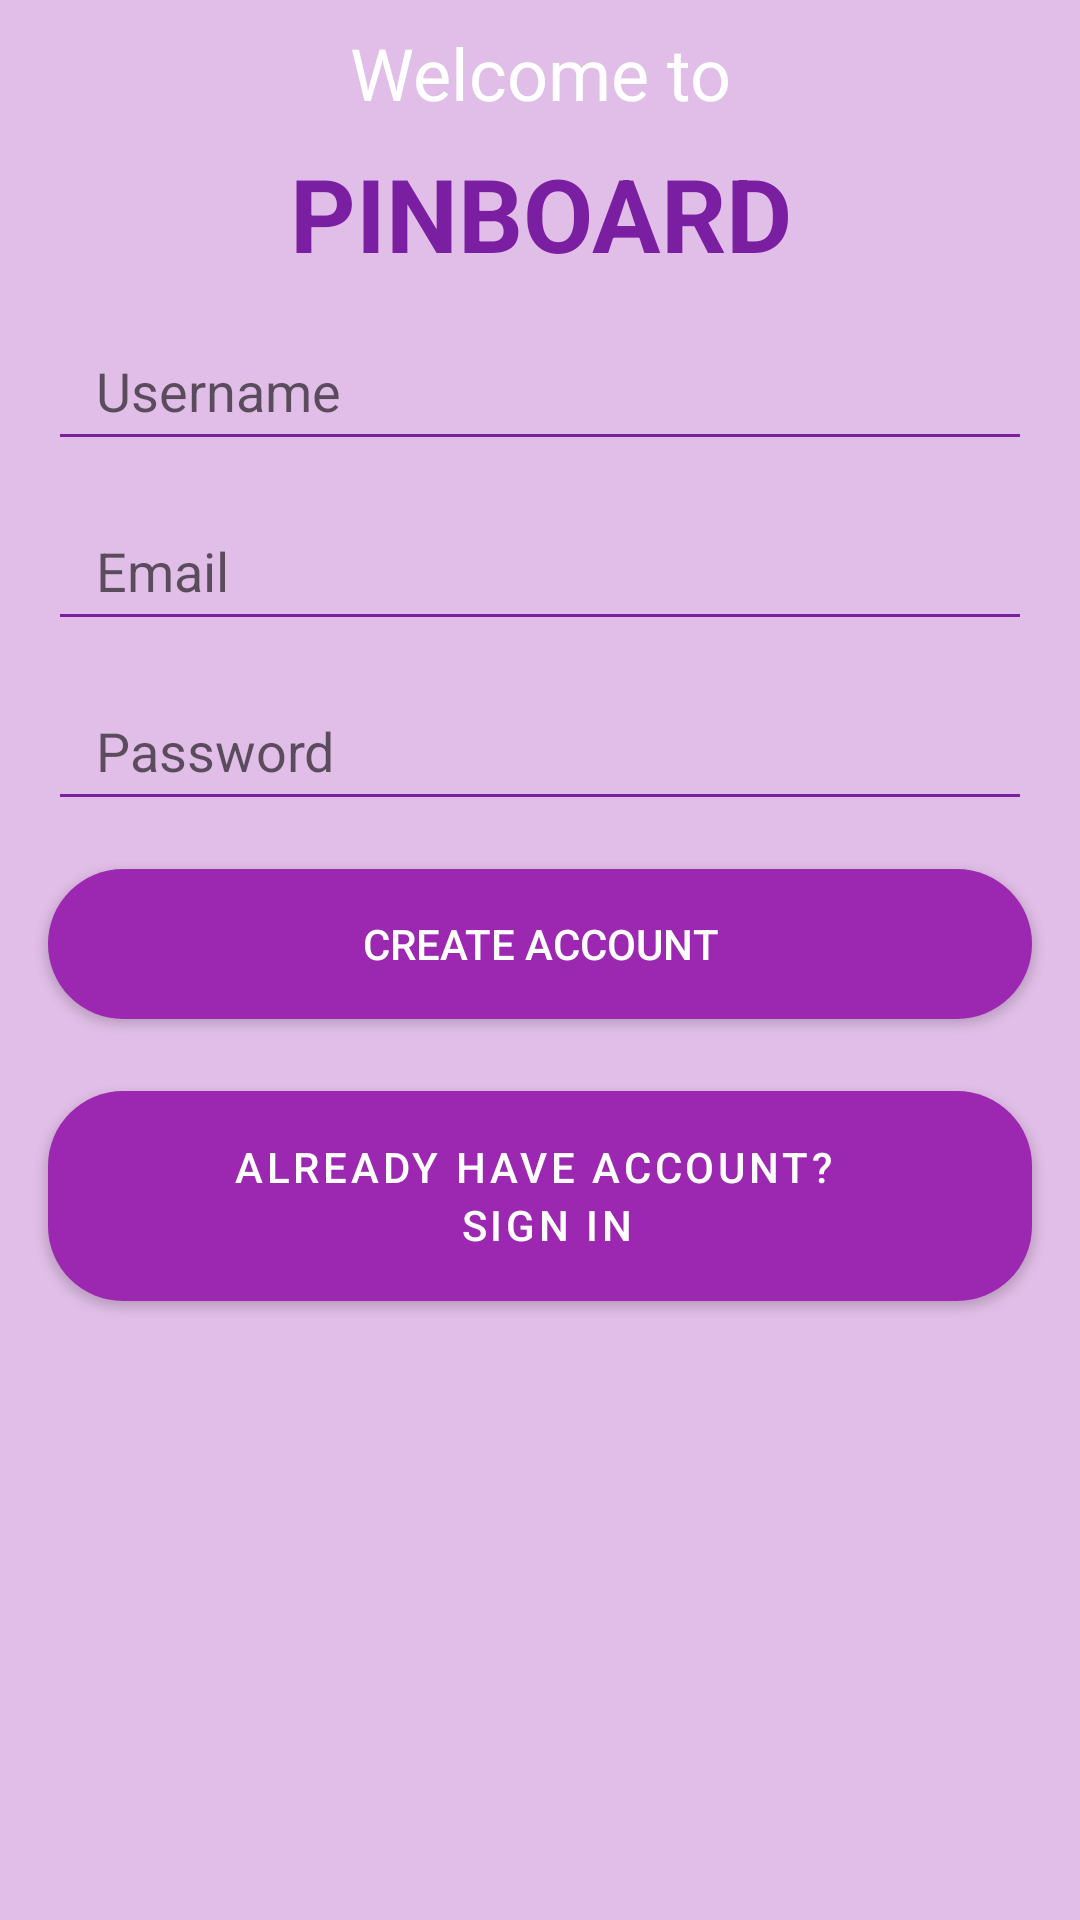

Write the Android layout XML for this screen, with the resource values it uses.
<!-- AndroidManifest.xml: activity theme AppTheme.NoActionBar -->
<!-- res/layout/activity_registration.xml -->
<?xml version="1.0" encoding="utf-8"?>
<androidx.constraintlayout.widget.ConstraintLayout xmlns:android = "http://schemas.android.com/apk/res/android"
												   xmlns:app = "http://schemas.android.com/apk/res-auto"
												   android:layout_width = "match_parent"
												   android:layout_height = "match_parent"
												   android:background = "@color/colorPrimarySoft"
												   android:backgroundTintMode = "multiply">

    <TextView
        android:id="@+id/welcome_textview"
        android:layout_width="0dp"
        android:layout_height="wrap_content"
        android:layout_marginStart="16dp"
        android:layout_marginTop="8dp"
        android:layout_marginEnd="16dp"
        android:lineSpacingExtra="12sp"
        android:text="@string/welcome_to"
        android:textAlignment="center"
        android:textAllCaps="false"
        android:textColor="@android:color/background_light"
        android:textSize="24sp"
        android:textStyle="normal"
        app:layout_constraintEnd_toEndOf="parent"
        app:layout_constraintStart_toStartOf="parent"
        app:layout_constraintTop_toTopOf="parent" />

    <TextView
        android:id="@+id/name_of_app_textview"
        android:layout_width="wrap_content"
        android:layout_height="wrap_content"
        android:layout_marginTop="8dp"
        android:text="Pinboard"
        android:textAlignment="center"
        android:textAllCaps="true"
        android:textColor="@color/colorPrimaryDark"
        android:textColorHighlight="#F4FF81"
        android:textSize="34sp"
        android:textStyle="bold"
        app:layout_constraintEnd_toEndOf="parent"
        app:layout_constraintStart_toStartOf="parent"
        app:layout_constraintTop_toBottomOf="@+id/welcome_textview" />

    <EditText
        android:id="@+id/email_edittext_registration"
        android:layout_width="0dp"
        android:layout_height="50dp"
        android:layout_marginStart="16dp"
        android:layout_marginTop="@dimen/spaces_between_textviews"
        android:layout_marginEnd="16dp"
        android:autofillHints=""

		android:backgroundTint = "@color/colorPrimaryDark"
        android:ems="10"
        android:hint="@string/email"
        android:inputType="textEmailAddress"
        android:paddingLeft="16dp"
        app:layout_constraintEnd_toEndOf="parent"
        app:layout_constraintHorizontal_bias="0.0"
        app:layout_constraintStart_toStartOf="parent"
        app:layout_constraintTop_toBottomOf="@+id/username_register_edittext" />

    <Button
        android:id="@+id/registration_button"
        style="@android:style/Widget.DeviceDefault.Light.Button"
        android:layout_width="0dp"
        android:layout_height="50dp"
        android:layout_marginTop="16dp"
        android:background="@drawable/rounded_button"
        android:text="@string/create_account"
        android:textColor="@color/justWhite"
        app:layout_constraintEnd_toEndOf="@+id/password_edittext_registration"
        app:layout_constraintHorizontal_bias="0.0"
        app:layout_constraintStart_toStartOf="@+id/password_edittext_registration"
        app:layout_constraintTop_toBottomOf="@+id/password_edittext_registration" />

    <EditText
        android:id="@+id/password_edittext_registration"
        android:layout_width="0dp"
        android:layout_height="50dp"
        android:layout_marginTop="@dimen/spaces_between_textviews"
        android:autofillHints=""

		android:backgroundTint = "@color/colorPrimaryDark"
        android:ems="10"
        android:hint="@string/password"
        android:inputType="textPassword"
        android:paddingLeft="16dp"
        android:singleLine="false"
        app:layout_constraintEnd_toEndOf="@+id/email_edittext_registration"
        app:layout_constraintHorizontal_bias="0.0"
        app:layout_constraintStart_toStartOf="@+id/email_edittext_registration"
        app:layout_constraintTop_toBottomOf="@+id/email_edittext_registration" />

    <EditText
		android:id="@+id/username_register_edittext"
		android:layout_width="0dp"
		android:layout_height="50dp"
		android:layout_marginStart="16dp"
		android:layout_marginTop="@dimen/spaces_between_textviews"
		android:layout_marginEnd="16dp"
		android:autofillHints=""
		android:backgroundTint = "@color/colorPrimaryDark"
		android:ems="10"
		android:focusedByDefault="true"
		android:hint="@string/username"
		android:inputType="textPersonName"
		android:paddingLeft="16dp"
		app:layout_constraintEnd_toEndOf="parent"
		app:layout_constraintStart_toStartOf="parent"
		app:layout_constraintTop_toBottomOf="@+id/name_of_app_textview" />

    <Button
        android:id="@+id/sign_in_button"
        android:layout_width="0dp"
        android:layout_height="70dp"
        android:layout_marginTop="24dp"
        android:background="@drawable/rounded_button"
        android:lineSpacingExtra="3sp"
        android:text="@string/sign_in"
        app:layout_constraintEnd_toEndOf="@id/registration_button"
        app:layout_constraintStart_toStartOf="@id/registration_button"
        app:layout_constraintTop_toBottomOf="@id/registration_button" />

</androidx.constraintlayout.widget.ConstraintLayout>
<!-- resources referenced by this layout -->
<resources>
  <color name="colorPrimaryDark">#7B1FA2</color>
  <color name="colorPrimarySoft">#E1BEE7</color>
  <color name="justWhite">#FFFFFF</color>
  <dimen name="spaces_between_textviews">10dp</dimen>
  <!-- drawable rounded_button (drawable) -->
  <?xml version="1.0" encoding="utf-8"?>
  <shape xmlns:android="http://schemas.android.com/apk/res/android">
  
      <solid android:color = "@color/colorPrimaryDark" />
      <corners android:radius="25dp"/>
  
  
  </shape>
  <string name="create_account">Create Account</string>
  <string name="email">Email</string>
  <string name="password">Password</string>
  <string name="sign_in">Already have account? \n Sign In</string>
  <string name="username">Username</string>
  <string name="welcome_to">Welcome to</string>
  <style name="AppTheme.NoActionBar">
  		<item name="windowActionBar">false</item>
  		<item name="windowNoTitle">true</item>
  	</style>
</resources>
